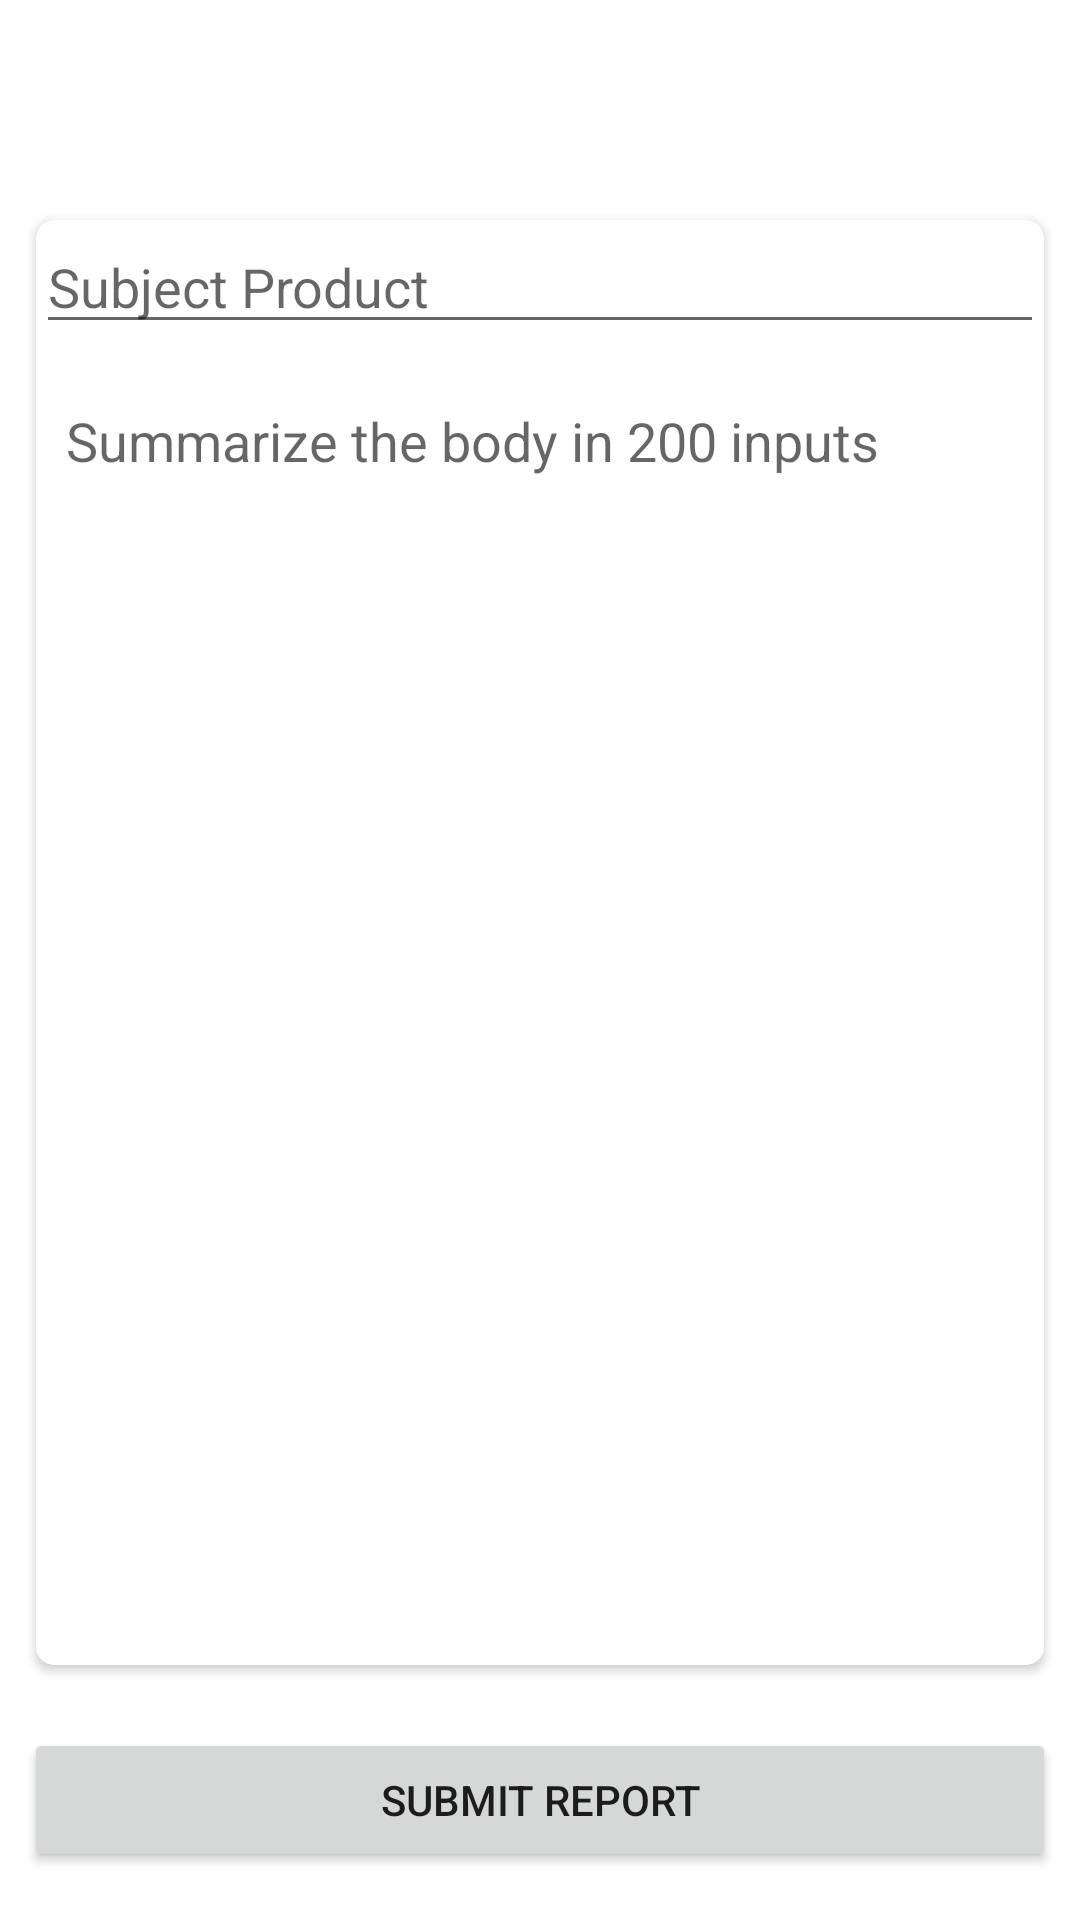

Here is an Android app screen rendered from its layout file. Give the layout XML and the strings, colors and styles it references.
<!-- AndroidManifest.xml: application theme Theme.Capstone_Project_Redo -->
<!-- res/layout/activity_report.xml -->
<?xml version="1.0" encoding="utf-8"?>
<androidx.constraintlayout.widget.ConstraintLayout
    xmlns:android="http://schemas.android.com/apk/res/android"
    xmlns:app="http://schemas.android.com/apk/res-auto"
    xmlns:tools="http://schemas.android.com/tools"
    android:layout_width="match_parent"
    android:layout_height="match_parent">

    <TextView
        android:id="@+id/tv_rVendor"
        android:layout_width="0dp"
        android:layout_height="wrap_content"
        android:layout_marginStart="8dp"
        android:layout_marginTop="8dp"
        android:layout_marginEnd="8dp"
        android:padding="10dp"
        android:textAlignment="center"
        android:textSize="18sp"
        android:textColor="@color/black"
        app:layout_constraintEnd_toEndOf="parent"
        app:layout_constraintStart_toStartOf="parent"
        app:layout_constraintTop_toTopOf="parent" />

    <Button
        android:id="@+id/btn_rSubmit"
        android:layout_width="match_parent"
        android:layout_height="wrap_content"
        android:layout_marginStart="8dp"
        android:layout_marginEnd="8dp"
        android:layout_marginBottom="16dp"
        android:text="Submit Report"
        app:layout_constraintBottom_toBottomOf="parent"
        app:layout_constraintEnd_toEndOf="parent"
        app:layout_constraintStart_toStartOf="parent" />

    <androidx.cardview.widget.CardView
        android:id="@+id/cardViewReviews"
        android:layout_width="0dp"
        android:layout_height="0dp"
        android:layout_marginStart="8dp"
        android:layout_marginTop="16dp"
        android:layout_marginEnd="8dp"
        android:layout_marginBottom="16dp"
        android:elevation="6dp"
        app:cardCornerRadius="6dp"
        app:cardUseCompatPadding="true"
        app:layout_constraintBottom_toTopOf="@+id/btn_rSubmit"
        app:layout_constraintEnd_toEndOf="parent"
        app:layout_constraintStart_toStartOf="parent"
        app:layout_constraintTop_toBottomOf="@+id/tv_rVendor">

        <LinearLayout
            android:layout_width="match_parent"
            android:layout_height="match_parent"
            android:orientation="vertical">

            <EditText
                android:id="@+id/et_rSubject"
                android:layout_width="match_parent"
                android:layout_height="wrap_content"
                android:ems="10"
                android:hint="Subject Product"
                android:inputType="textCapSentences|textMultiLine"
                android:maxLength="50"
                android:scrollbars="none" />

            <EditText
                android:id="@+id/et_rBody"
                android:layout_width="match_parent"
                android:layout_height="wrap_content"
                android:layout_marginTop="10dp"
                android:background="@drawable/rectangle"
                android:ems="10"
                android:hint="Summarize the body in 200 inputs"
                android:inputType="textCapSentences|textMultiLine"
                android:maxLength="200"
                android:padding="10dp"
                android:scrollbars="none" />

        </LinearLayout>

    </androidx.cardview.widget.CardView>

</androidx.constraintlayout.widget.ConstraintLayout>
<!-- resources referenced by this layout -->
<resources>
  <color name="black">#FF000000</color>
  <style name="Theme.Capstone_Project_Redo" parent="Theme.MaterialComponents.DayNight.NoActionBar">
          
          <item name="colorPrimary">@color/main_color</item>
          <item name="colorPrimaryVariant">@color/purple_700</item>
          <item name="colorOnPrimary">@color/white</item>
          
          <item name="colorSecondary">@color/teal_200</item>
          <item name="colorSecondaryVariant">@color/teal_700</item>
          <item name="colorOnSecondary">@color/black</item>
          
          <item name="android:statusBarColor" tools:targetApi="l">?attr/colorPrimaryVariant</item>
          
          <item name="android:actionOverflowButtonStyle">@style/MyActionButtonOverflow</item>
      </style>
  <color name="main_color">#8A9A5B</color>
  <color name="purple_700">#FF3700B3</color>
  <color name="white">#FFFFFFFF</color>
  <color name="teal_200">#FF03DAC5</color>
  <color name="teal_700">#FF018786</color>
</resources>
